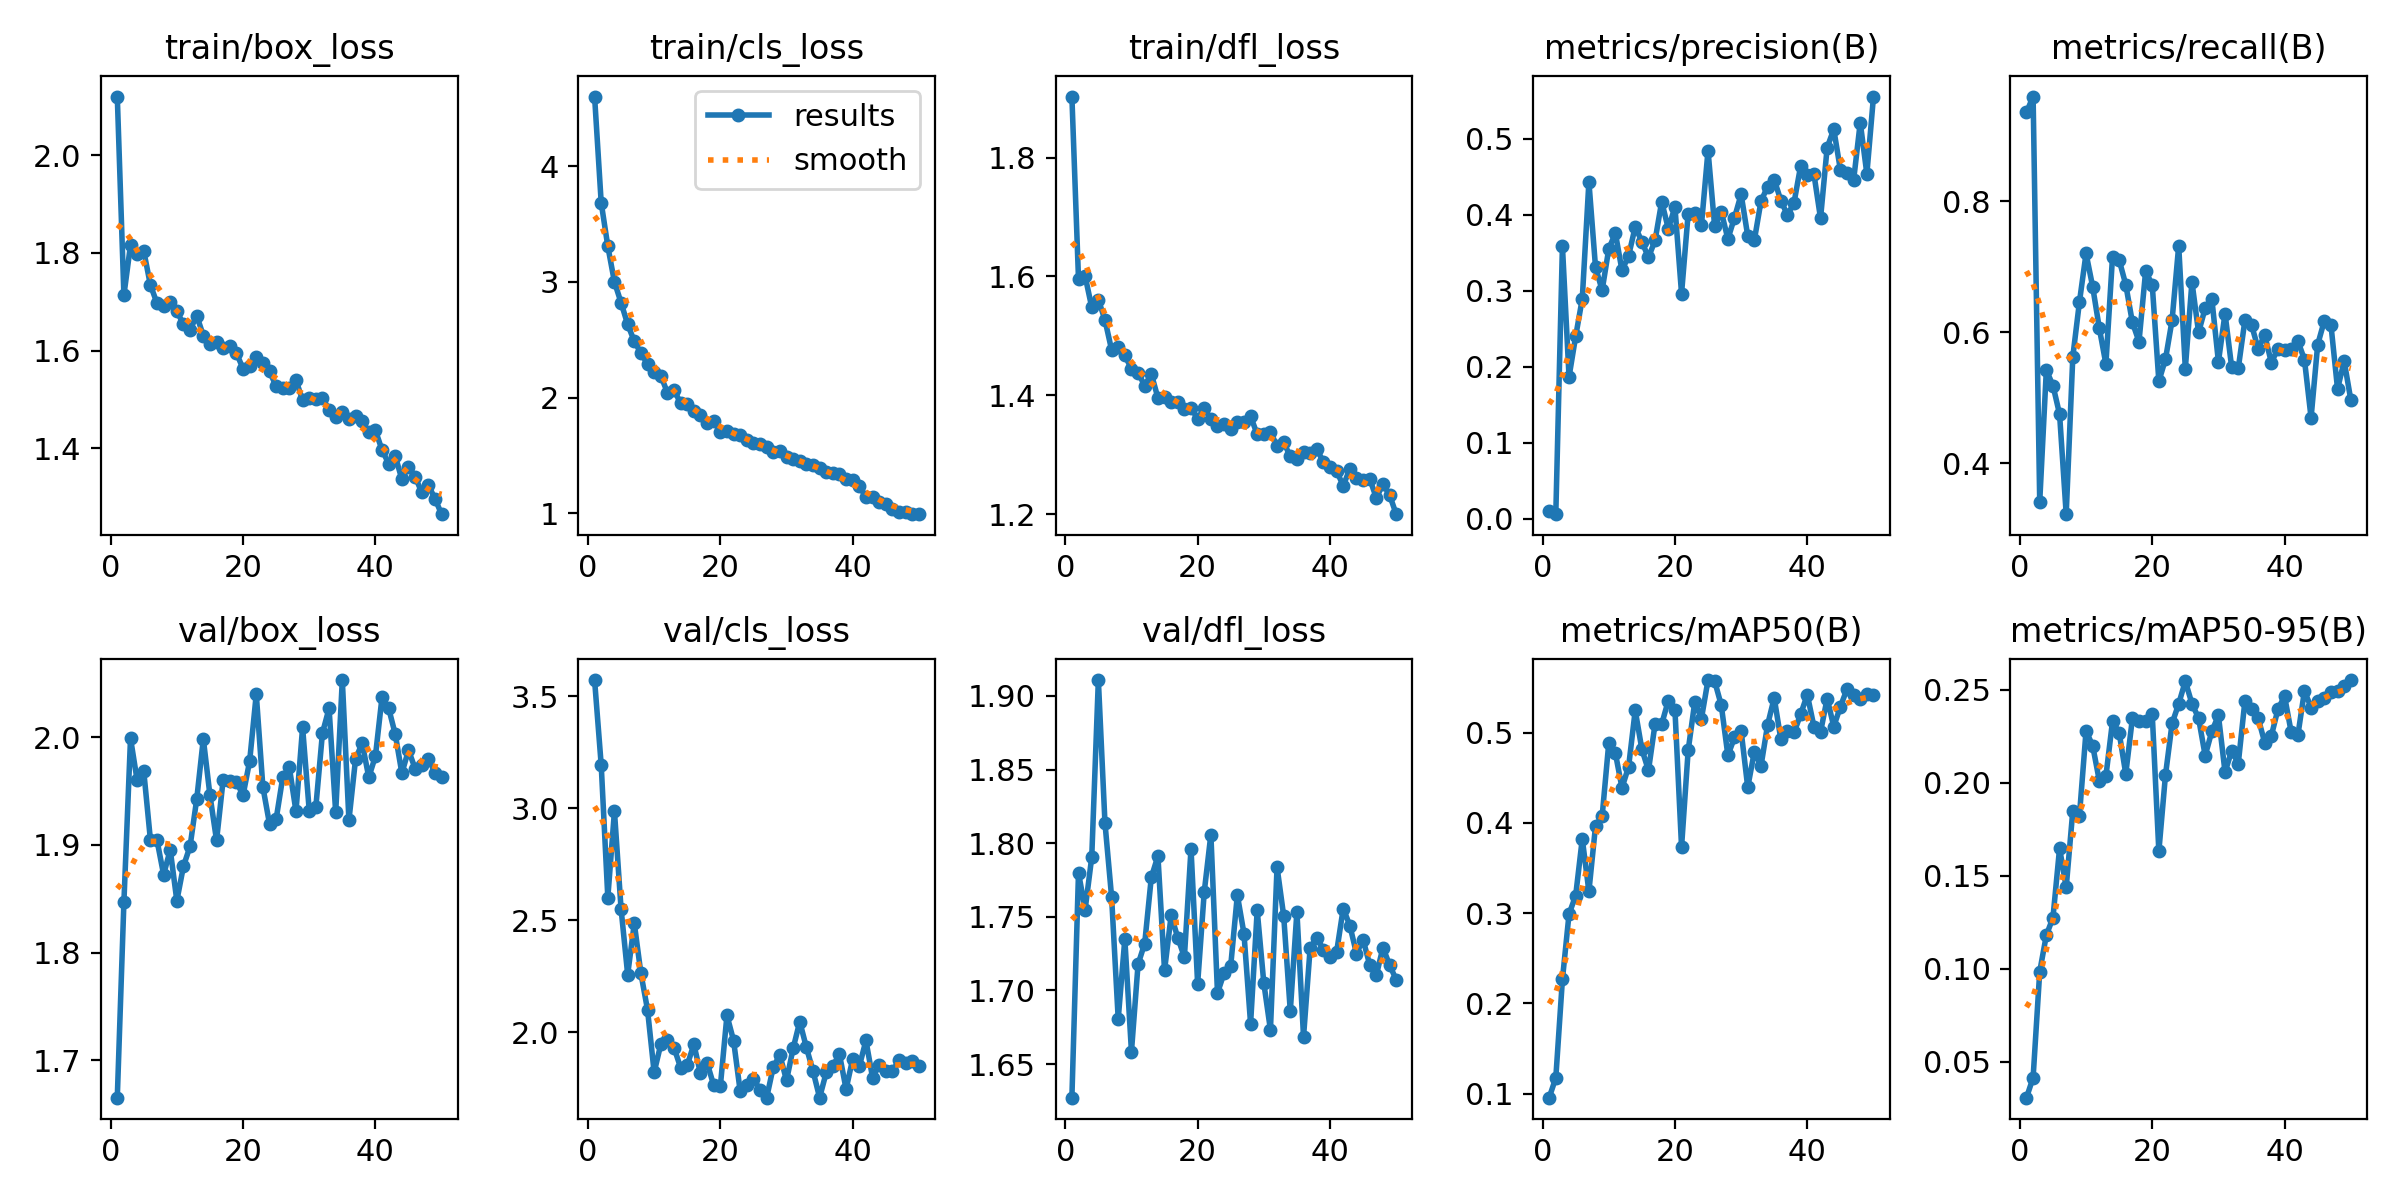

Source data for this figure (header and first rows):
epoch, time, train/box_loss, train/cls_loss, train/dfl_loss, metrics/precision(B), metrics/recall(B), metrics/mAP50(B), metrics/mAP50-95(B), val/box_loss, val/cls_loss, val/dfl_loss, lr/pg0, lr/pg1, lr/pg2
1, 23.99, 2.12, 4.601, 1.903, 0.00994, 0.9352, 0.09558, 0.0306, 1.665, 3.571, 1.627, 0.0002326, 0.0002326, 0.0002326
2, 32.73, 1.713, 3.684, 1.596, 0.00588, 0.9593, 0.1176, 0.04136, 1.847, 3.193, 1.78, 0.0004613, 0.0004613, 0.0004613
3, 41.5, 1.816, 3.307, 1.6, 0.3589, 0.3416, 0.2266, 0.09832, 1.999, 2.601, 1.755, 0.0006805, 0.0006805, 0.0006805
4, 50.2, 1.797, 2.999, 1.548, 0.1866, 0.5423, 0.299, 0.118, 1.96, 2.986, 1.79, 0.0006716, 0.0006716, 0.0006716
5, 58.95, 1.804, 2.82, 1.561, 0.2399, 0.5187, 0.3193, 0.1273, 1.968, 2.551, 1.911, 0.0006575, 0.0006575, 0.0006575
6, 67.85, 1.734, 2.632, 1.527, 0.2895, 0.4751, 0.3823, 0.1647, 1.905, 2.257, 1.814, 0.0006433, 0.0006433, 0.0006433
7, 76.7, 1.697, 2.487, 1.476, 0.4434, 0.3226, 0.3241, 0.1437, 1.904, 2.485, 1.764, 0.0006292, 0.0006292, 0.0006292
8, 85.52, 1.692, 2.385, 1.481, 0.331, 0.5626, 0.3964, 0.1849, 1.872, 2.262, 1.681, 0.000615, 0.000615, 0.000615
9, 94.38, 1.699, 2.29, 1.467, 0.3007, 0.646, 0.4071, 0.1823, 1.895, 2.099, 1.735, 0.0006009, 0.0006009, 0.0006009
10, 103.2, 1.68, 2.221, 1.444, 0.355, 0.7201, 0.4882, 0.2278, 1.848, 1.82, 1.658, 0.0005868, 0.0005868, 0.0005868
11, 112.1, 1.654, 2.189, 1.438, 0.3759, 0.6694, 0.4772, 0.2198, 1.88, 1.945, 1.718, 0.0005726, 0.0005726, 0.0005726
12, 120.9, 1.642, 2.043, 1.416, 0.3267, 0.6063, 0.4388, 0.2011, 1.899, 1.963, 1.732, 0.0005585, 0.0005585, 0.0005585
13, 129.8, 1.672, 2.068, 1.436, 0.3461, 0.5515, 0.4622, 0.2034, 1.942, 1.93, 1.777, 0.0005444, 0.0005444, 0.0005444
14, 138.6, 1.63, 1.949, 1.395, 0.3842, 0.7152, 0.5246, 0.233, 1.998, 1.841, 1.791, 0.0005302, 0.0005302, 0.0005302
15, 147.5, 1.613, 1.942, 1.398, 0.3648, 0.7103, 0.4817, 0.2269, 1.946, 1.852, 1.714, 0.0005161, 0.0005161, 0.0005161
16, 156.4, 1.617, 1.886, 1.389, 0.3439, 0.6725, 0.4581, 0.2047, 1.904, 1.945, 1.751, 0.0005019, 0.0005019, 0.0005019
17, 165.3, 1.605, 1.849, 1.388, 0.3663, 0.6151, 0.5097, 0.2345, 1.961, 1.815, 1.736, 0.0004878, 0.0004878, 0.0004878
18, 174.2, 1.61, 1.778, 1.378, 0.4174, 0.5856, 0.5094, 0.2329, 1.96, 1.862, 1.723, 0.0004737, 0.0004737, 0.0004737
19, 183.1, 1.595, 1.797, 1.379, 0.3815, 0.6928, 0.5355, 0.2334, 1.959, 1.763, 1.796, 0.0004595, 0.0004595, 0.0004595
20, 192, 1.563, 1.705, 1.36, 0.4104, 0.6725, 0.5255, 0.2368, 1.946, 1.758, 1.705, 0.0004454, 0.0004454, 0.0004454
21, 200.9, 1.568, 1.711, 1.378, 0.2963, 0.5253, 0.3733, 0.1631, 1.978, 2.074, 1.767, 0.0004313, 0.0004313, 0.0004313
22, 209.8, 1.586, 1.687, 1.36, 0.4017, 0.5588, 0.4803, 0.204, 2.04, 1.962, 1.806, 0.0004171, 0.0004171, 0.0004171
23, 218.7, 1.575, 1.674, 1.349, 0.402, 0.6184, 0.534, 0.2318, 1.954, 1.736, 1.698, 0.000403, 0.000403, 0.000403
24, 227.6, 1.558, 1.637, 1.352, 0.3861, 0.7319, 0.5154, 0.2424, 1.919, 1.764, 1.712, 0.0003888, 0.0003888, 0.0003888
25, 236.5, 1.527, 1.611, 1.344, 0.4846, 0.5444, 0.5582, 0.2545, 1.924, 1.792, 1.717, 0.0003747, 0.0003747, 0.0003747
26, 245.4, 1.523, 1.6, 1.355, 0.3849, 0.6768, 0.557, 0.2424, 1.963, 1.742, 1.765, 0.0003606, 0.0003606, 0.0003606
27, 254.3, 1.524, 1.574, 1.354, 0.4043, 0.5997, 0.5304, 0.2347, 1.972, 1.707, 1.739, 0.0003464, 0.0003464, 0.0003464
28, 263.2, 1.539, 1.526, 1.365, 0.3681, 0.6366, 0.4747, 0.2145, 1.931, 1.844, 1.678, 0.0003323, 0.0003323, 0.0003323
29, 272.1, 1.498, 1.541, 1.334, 0.3962, 0.6514, 0.4946, 0.2275, 2.009, 1.897, 1.754, 0.0003182, 0.0003182, 0.0003182
30, 281, 1.503, 1.482, 1.334, 0.427, 0.5549, 0.5019, 0.2361, 1.932, 1.784, 1.705, 0.000304, 0.000304, 0.000304
31, 289.9, 1.5, 1.466, 1.339, 0.3723, 0.6285, 0.4394, 0.2056, 1.935, 1.927, 1.673, 0.0002899, 0.0002899, 0.0002899
32, 298.8, 1.503, 1.456, 1.314, 0.3667, 0.5466, 0.4788, 0.217, 2.004, 2.047, 1.784, 0.0002757, 0.0002757, 0.0002757
33, 307.7, 1.479, 1.424, 1.321, 0.4177, 0.545, 0.4629, 0.2102, 2.027, 1.932, 1.751, 0.0002616, 0.0002616, 0.0002616
34, 316.6, 1.463, 1.418, 1.297, 0.4373, 0.618, 0.5085, 0.2438, 1.93, 1.827, 1.686, 0.0002475, 0.0002475, 0.0002475
35, 325.5, 1.475, 1.39, 1.293, 0.4465, 0.6113, 0.5384, 0.2394, 2.053, 1.707, 1.754, 0.0002333, 0.0002333, 0.0002333
36, 334.9, 1.461, 1.36, 1.305, 0.4188, 0.575, 0.4926, 0.2347, 1.923, 1.82, 1.669, 0.0002192, 0.0002192, 0.0002192
37, 344, 1.465, 1.344, 1.303, 0.3997, 0.5955, 0.5018, 0.2214, 1.98, 1.849, 1.729, 0.0002051, 0.0002051, 0.0002051
38, 353.1, 1.456, 1.341, 1.309, 0.4161, 0.5537, 0.5001, 0.2252, 1.995, 1.901, 1.736, 0.0001909, 0.0001909, 0.0001909
39, 362.1, 1.433, 1.295, 1.288, 0.4646, 0.5751, 0.5204, 0.2395, 1.963, 1.745, 1.728, 0.0001768, 0.0001768, 0.0001768
40, 371.1, 1.437, 1.284, 1.28, 0.4526, 0.573, 0.542, 0.2464, 1.982, 1.88, 1.723, 0.0001626, 0.0001626, 0.0001626
41, 381.7, 1.396, 1.233, 1.273, 0.4538, 0.5747, 0.5067, 0.227, 2.037, 1.847, 1.726, 0.0001485, 0.0001485, 0.0001485
42, 390.9, 1.369, 1.142, 1.248, 0.3953, 0.5869, 0.5005, 0.2253, 2.027, 1.962, 1.756, 0.0001344, 0.0001344, 0.0001344
43, 400.1, 1.384, 1.144, 1.276, 0.4885, 0.5581, 0.5377, 0.2493, 2.003, 1.797, 1.744, 0.0001202, 0.0001202, 0.0001202
44, 409, 1.336, 1.096, 1.261, 0.5126, 0.4695, 0.5067, 0.2404, 1.967, 1.854, 1.725, 0.0001061, 0.0001061, 0.0001061
45, 417.9, 1.362, 1.079, 1.257, 0.4592, 0.5811, 0.5287, 0.244, 1.988, 1.828, 1.735, 9.19632e-05, 9.19632e-05, 9.19632e-05
46, 427, 1.342, 1.04, 1.26, 0.4544, 0.6174, 0.5482, 0.2454, 1.971, 1.825, 1.717, 7.7826e-05, 7.7826e-05, 7.7826e-05
47, 436, 1.31, 1.014, 1.227, 0.4458, 0.6115, 0.5413, 0.249, 1.974, 1.874, 1.71, 6.36888e-05, 6.36888e-05, 6.36888e-05
48, 445.1, 1.324, 1.012, 1.25, 0.5215, 0.5135, 0.5367, 0.2492, 1.98, 1.864, 1.729, 4.95516e-05, 4.95516e-05, 4.95516e-05
49, 454.1, 1.296, 0.9937, 1.232, 0.4538, 0.556, 0.5427, 0.2518, 1.967, 1.873, 1.717, 3.54144e-05, 3.54144e-05, 3.54144e-05
50, 463.1, 1.265, 0.9921, 1.2, 0.5557, 0.497, 0.5416, 0.2551, 1.963, 1.847, 1.707, 2.12772e-05, 2.12772e-05, 2.12772e-05
